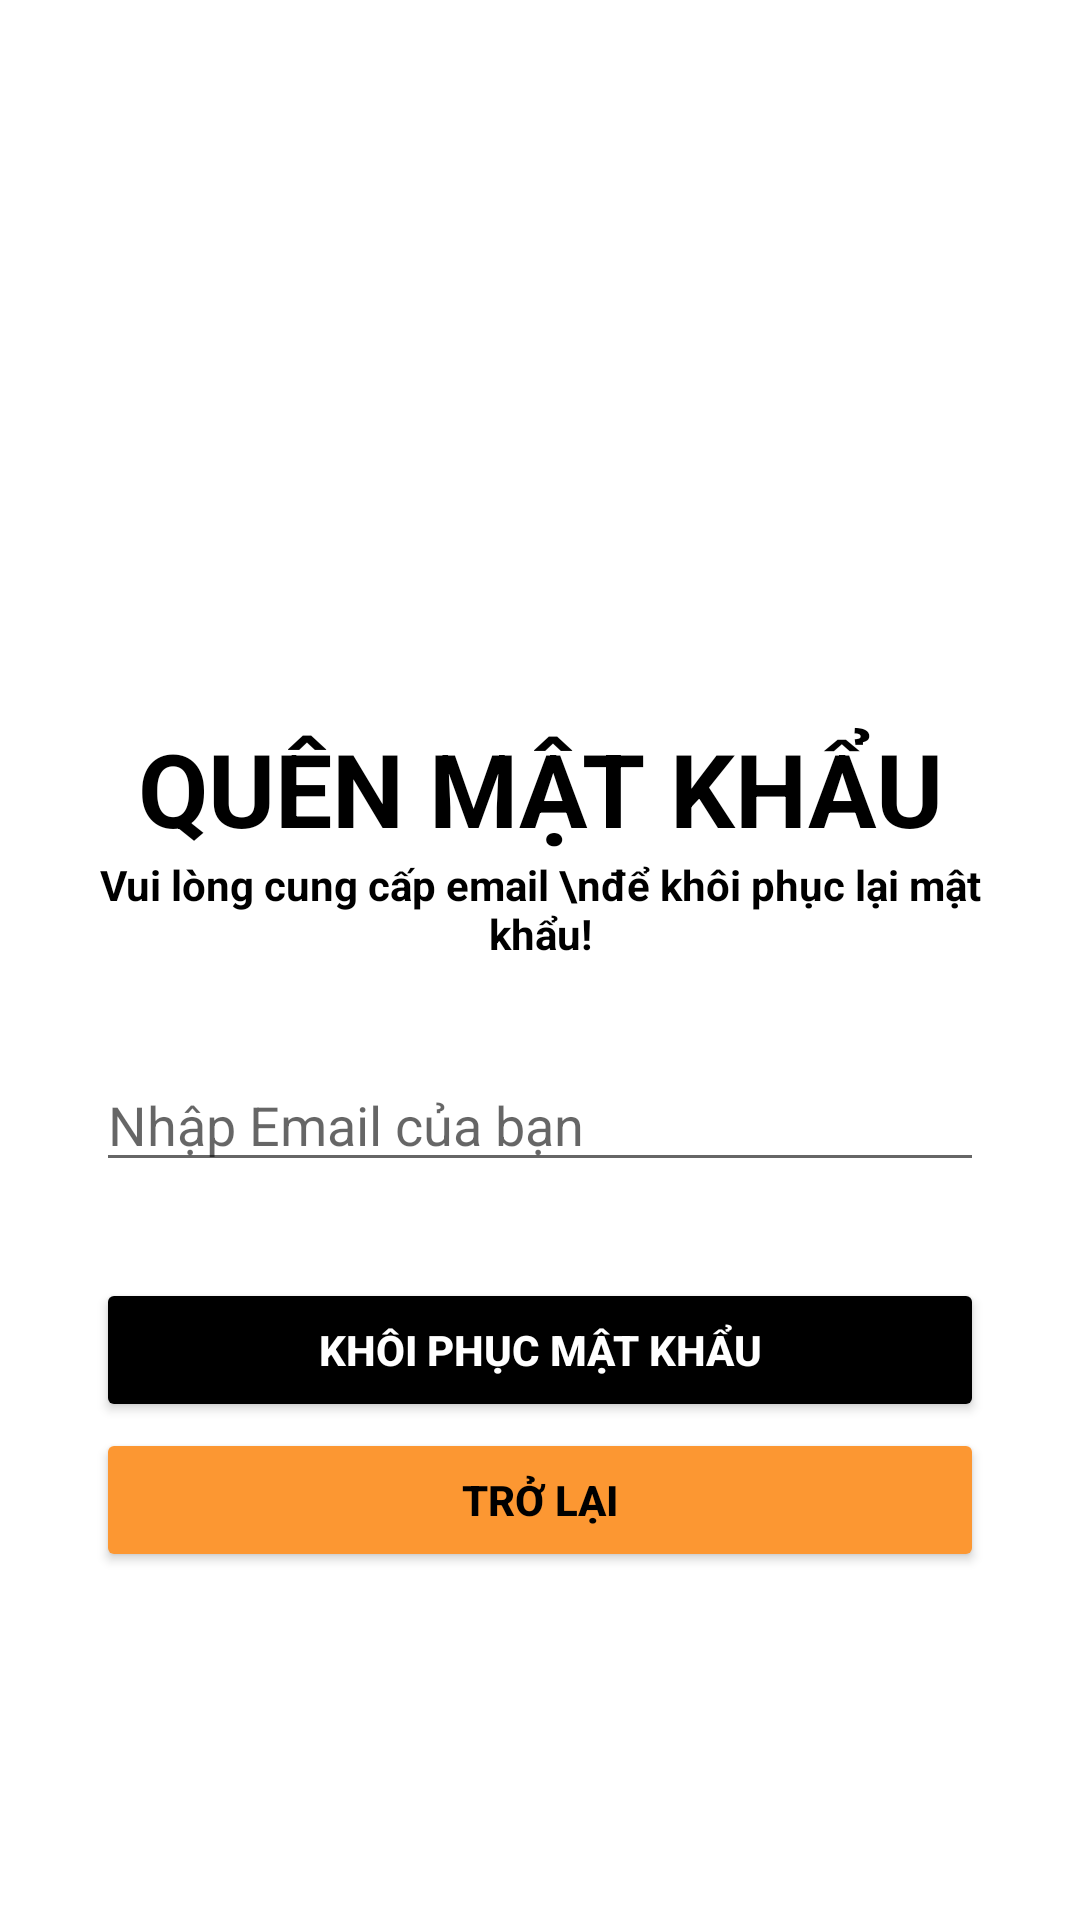

Here is an Android app screen rendered from its layout file. Give the layout XML and the strings, colors and styles it references.
<!-- AndroidManifest.xml: application theme Theme.DoAn -->
<!-- res/layout/activity_forgot_password.xml -->
<?xml version="1.0" encoding="utf-8"?>
<ScrollView xmlns:android="http://schemas.android.com/apk/res/android"
    xmlns:app="http://schemas.android.com/apk/res-auto"
    xmlns:tools="http://schemas.android.com/tools"
    android:layout_width="match_parent"
    android:layout_height="match_parent"
    android:background="@color/white"
    android:scrollbars="none"
    tools:context=".ForgotPasswordActivity">

    <LinearLayout
        android:layout_width="match_parent"
        android:layout_height="wrap_content"
        android:layout_marginStart="32dp"
        android:layout_marginEnd="32dp"
        android:orientation="vertical">

        <androidx.constraintlayout.widget.ConstraintLayout
            android:layout_width="match_parent"
            android:layout_height="wrap_content"
            android:layout_marginTop="32dp"/>

        <ImageView
            android:layout_width="90dp"
            android:layout_height="90dp"
            android:layout_gravity="center"
            android:layout_marginTop="100dp"
            android:src="@drawable/icon_lock"
            app:layout_constraintBottom_toBottomOf="parent"
            app:layout_constraintEnd_toEndOf="parent"
            app:layout_constraintTop_toTopOf="parent" />

        <TextView
            android:id="@+id/textView4"
            android:layout_width="match_parent"
            android:layout_height="wrap_content"
            android:layout_marginTop="18dp"
            android:text="Quên mật khẩu"
            android:textAlignment="center"
            android:textAllCaps="true"
            android:textColor="@color/black"
            android:textSize="34sp"
            android:textStyle="bold" />

        <TextView
            android:id="@+id/viewExpYear"
            android:layout_width="match_parent"
            android:layout_height="wrap_content"
            android:text="Vui lòng cung cấp email \nđể khôi phục lại mật khẩu!"
            android:textAlignment="center"
            android:textColor="@color/black"
            android:textSize="14sp"
            android:textStyle="bold" />

        <EditText
            android:id="@+id/edtForgotPasswordEmail"
            android:layout_width="match_parent"
            android:layout_height="wrap_content"
            android:layout_marginTop="32dp"
            android:hint="Nhập Email của bạn"
            android:inputType="textEmailAddress">

        </EditText>

        <FrameLayout
            android:layout_width="match_parent"
            android:layout_height="wrap_content"
            android:layout_marginTop="32dp">

            <ProgressBar
                android:id="@+id/forgetPasswordProgressbar"
                android:layout_width="50dp"
                android:layout_height="50dp"
                android:layout_gravity="center_horizontal"
                android:visibility="invisible" />

            <Button
                android:id="@+id/btnReset"
                android:layout_width="match_parent"
                android:layout_height="wrap_content"
                android:backgroundTint="@color/black"
                android:paddingStart="20dp"
                android:paddingTop="10dp"
                android:paddingEnd="20dp"
                android:paddingBottom="10dp"
                android:text="Khôi phục mật khẩu"
                android:textColor="@color/white"
                android:textStyle="bold"
                app:cornerRadius="20dp"
                app:iconGravity="textStart" />

        </FrameLayout>

        <Button
            android:id="@+id/btnForgotPasswordBack"
            android:layout_width="match_parent"
            android:layout_height="wrap_content"
            android:backgroundTint="#fc9732"
            android:paddingStart="20dp"
            android:paddingTop="10dp"
            android:paddingEnd="20dp"
            android:paddingBottom="10dp"
            android:text="Trở lại"
            android:textColor="@color/black"
            app:cornerRadius="20dp"
            android:textStyle="bold"
            app:iconGravity="textStart"
            app:iconTint="@color/black" />


    </LinearLayout>

</ScrollView>
<!-- resources referenced by this layout -->
<resources>
  <color name="black">#FF000000</color>
  <color name="white">#FFFFFFFF</color>
  <style name="Theme.DoAn" parent="Base.Theme.DoAn" />
  <style name="Base.Theme.DoAn" parent="Theme.AppCompat.DayNight.NoActionBar">
          
          
  
      </style>
</resources>
